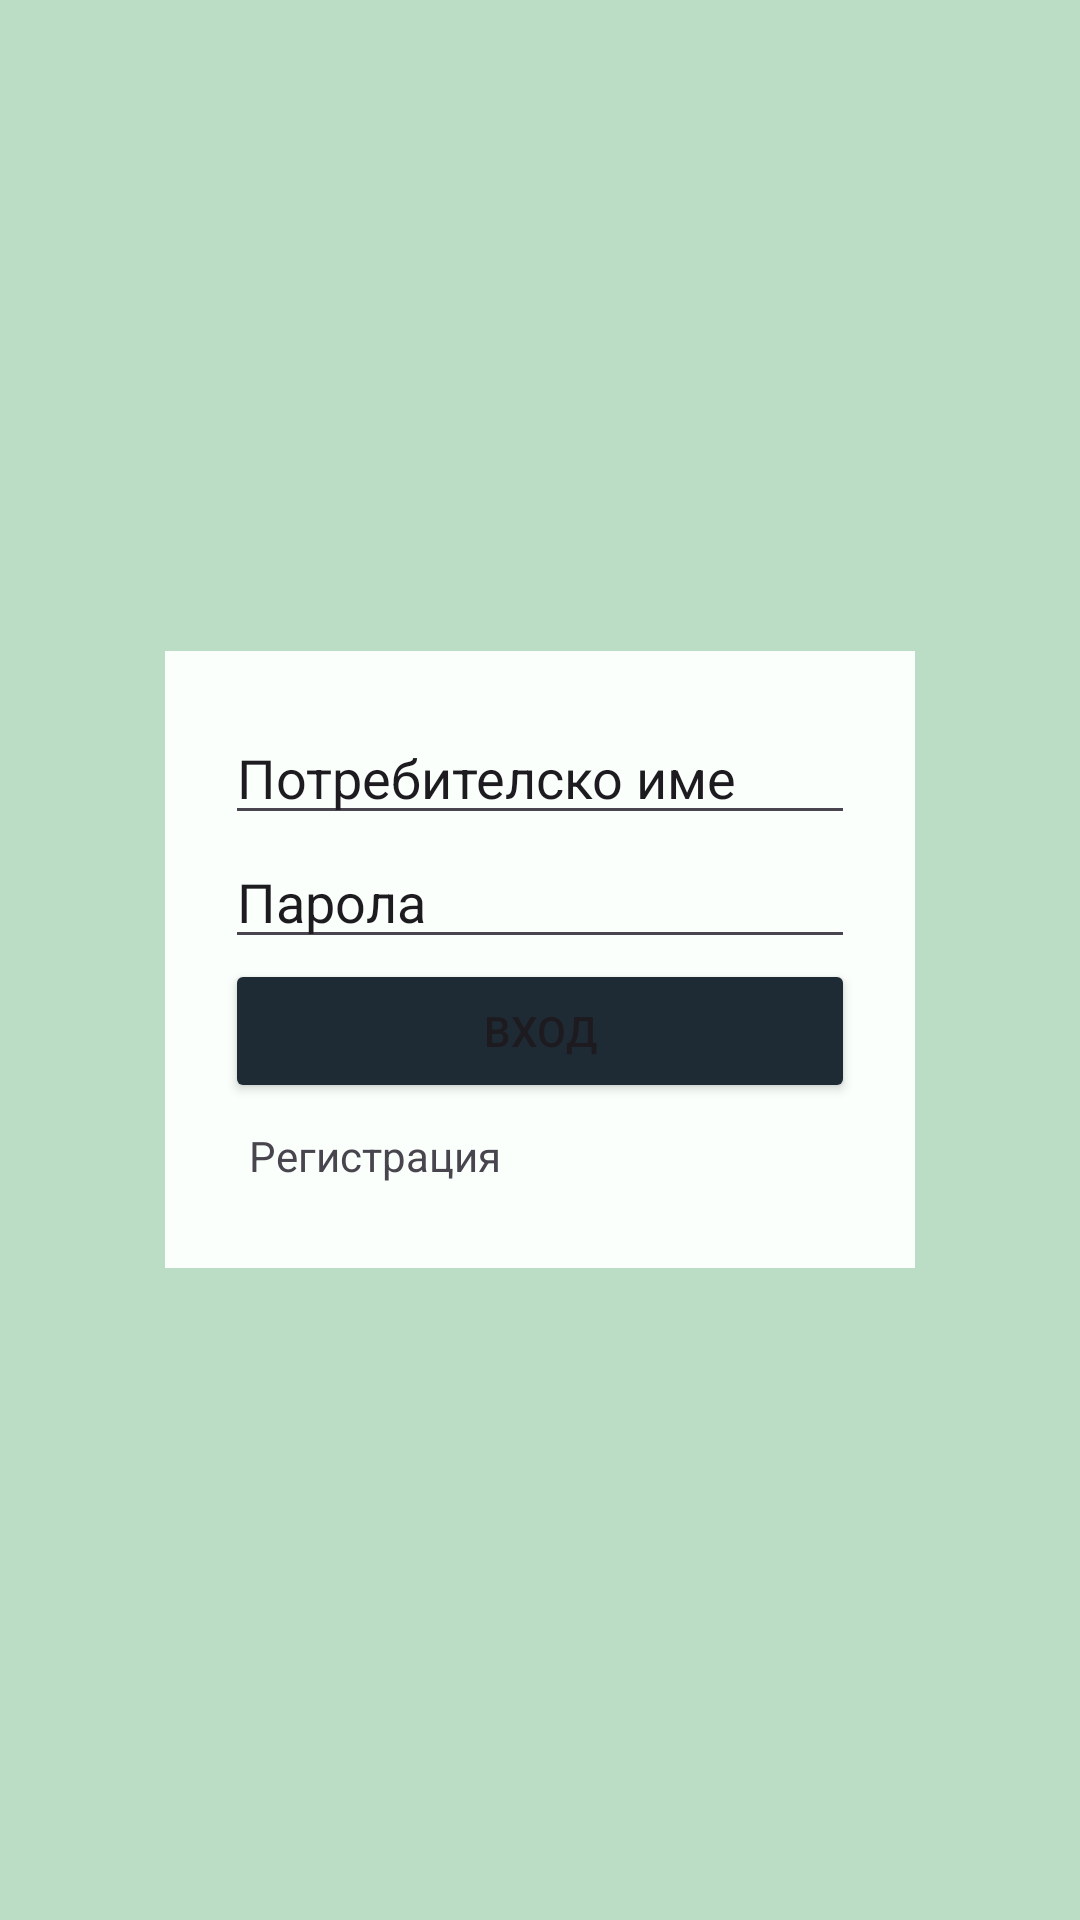

Produce the Android XML layout that renders to this screen, including the resource entries it uses.
<!-- AndroidManifest.xml: application theme Theme.IrrigationSystem -->
<!-- res/layout/activity_login.xml -->
<?xml version="1.0" encoding="utf-8"?>
<LinearLayout xmlns:android="http://schemas.android.com/apk/res/android"
    xmlns:app="http://schemas.android.com/apk/res-auto"
    xmlns:tools="http://schemas.android.com/tools"
    android:id="@+id/main"
    android:layout_width="match_parent"
    android:layout_height="match_parent"
    android:background="@color/mint"
    android:gravity="center"
    tools:context=".activity.LoginActivity">

    <LinearLayout
        android:layout_width="wrap_content"
        android:layout_height="wrap_content"
        android:background="@color/light_mint"
        android:orientation="vertical"
        android:padding="20dp">

        <EditText
            android:id="@+id/username"
            android:layout_width="wrap_content"
            android:layout_height="wrap_content"
            android:layout_weight="1"
            android:ems="10"
            android:inputType="text"
            android:text="@string/username" />

        <EditText
            android:id="@+id/password"
            android:layout_width="wrap_content"
            android:layout_height="wrap_content"
            android:layout_weight="1"
            android:ems="10"
            android:inputType="text"
            android:text="@string/password" />

        <Button
            android:id="@+id/login"
            android:layout_width="match_parent"
            android:layout_height="wrap_content"
            android:backgroundTint="@color/dark_blue_gray"
            android:layout_weight="1"
            android:text="@string/login" />

        <TextView
            android:id="@+id/register"
            android:layout_width="wrap_content"
            android:layout_height="wrap_content"
            android:text="@string/registration"
            android:padding="8dp"
            android:clickable="true"
            android:focusable="true" />

    </LinearLayout>
</LinearLayout>
<!-- resources referenced by this layout -->
<resources>
  <color name="dark_blue_gray">#1F2B34</color>
  <color name="light_mint">#fafffb</color>
  <color name="mint">#bcddc5</color>
  <string name="login">Вход</string>
  <string name="password">Парола</string>
  <string name="registration">Регистрация</string>
  <string name="username">Потребителско име</string>
  <style name="Theme.IrrigationSystem" parent="Base.Theme.IrrigationSystem" />
  <style name="Base.Theme.IrrigationSystem" parent="Theme.Material3.DayNight.NoActionBar">
          
          
      </style>
</resources>
